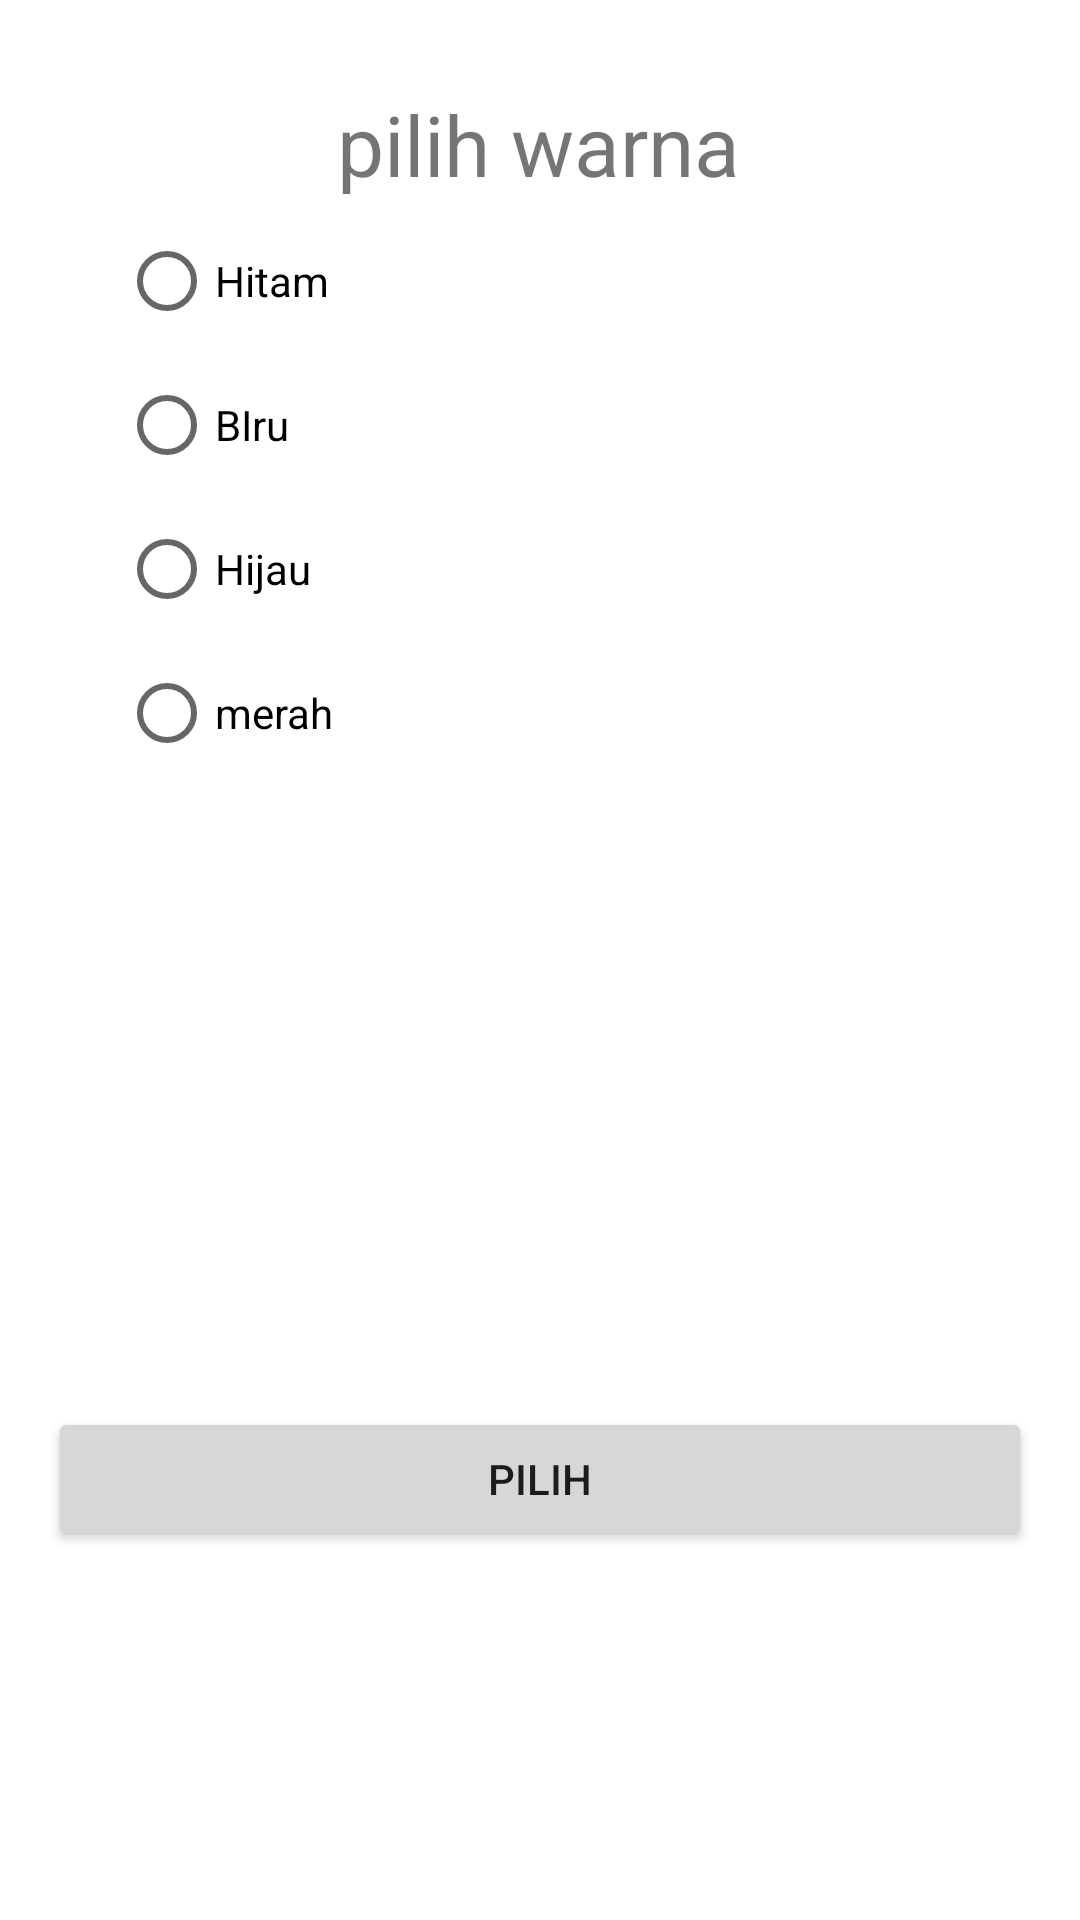

Layout XML and referenced resources for this Android screen:
<!-- AndroidManifest.xml: application theme Theme.MRJERIKNIPISZ -->
<!-- res/layout/activity_result.xml -->
<?xml version="1.0" encoding="utf-8"?>
<androidx.constraintlayout.widget.ConstraintLayout xmlns:android="http://schemas.android.com/apk/res/android"
    xmlns:app="http://schemas.android.com/apk/res-auto"
    xmlns:tools="http://schemas.android.com/tools"
    android:layout_width="match_parent"
    android:layout_height="match_parent"
    tools:context=".ResultActivity">


    <TextView
        android:id="@+id/lbl_title"
        android:layout_width="wrap_content"
        android:layout_height="wrap_content"
        android:layout_marginTop="16dp"
        android:text="pilih warna"
        android:textSize="28sp"
        app:layout_constraintBottom_toBottomOf="parent"
        app:layout_constraintEnd_toEndOf="parent"
        app:layout_constraintHorizontal_bias="0.498"
        app:layout_constraintStart_toStartOf="parent"
        app:layout_constraintTop_toTopOf="parent"
        app:layout_constraintVertical_bias="0.023" />

    <RadioGroup
        android:id="@+id/rg_colors"
        android:layout_width="301dp"
        android:layout_height="354dp"
        app:layout_constraintBottom_toBottomOf="parent"
        app:layout_constraintEnd_toEndOf="parent"
        app:layout_constraintHorizontal_bias="0.4"
        app:layout_constraintStart_toStartOf="parent"
        app:layout_constraintTop_toTopOf="parent"
        app:layout_constraintVertical_bias="0.244">


        <RadioButton
            android:id="@+id/rad_hitam"
            android:layout_width="match_parent"
            android:layout_height="wrap_content"
            android:layout_marginStart="16dp"
            android:layout_marginEnd="16dp"
            android:layout_marginRight="16dp"
            android:text="Hitam"
            app:layout_constraintEnd_toEndOf="parent"
            app:layout_constraintHorizontal_bias="0.0"
            app:layout_constraintStart_toStartOf="parent"
            app:layout_constraintTop_toBottomOf="@+id/rad_biru" />

        <RadioButton
            android:id="@+id/rad_biru"
            android:layout_width="match_parent"
            android:layout_height="wrap_content"
            android:layout_marginStart="16dp"
            android:layout_marginLeft="16dp"
            android:layout_marginEnd="16dp"
            android:layout_marginRight="16dp"
            android:text="BIru"
            app:layout_constraintEnd_toEndOf="parent"
            app:layout_constraintHorizontal_bias="0.0"
            app:layout_constraintStart_toStartOf="parent"
            app:layout_constraintTop_toBottomOf="@+id/rad_hijau" />

        <RadioButton
            android:id="@+id/rad_hijau"
            android:layout_width="match_parent"
            android:layout_height="wrap_content"
            android:layout_marginStart="16dp"
            android:layout_marginEnd="16dp"
            android:layout_marginRight="16dp"
            android:text="Hijau"
            app:layout_constraintEnd_toEndOf="parent"
            app:layout_constraintHorizontal_bias="0.0"
            app:layout_constraintStart_toStartOf="parent"
            tools:layout_editor_absoluteY="186dp" />


        <RadioButton
            android:id="@+id/rad_merah"
            android:layout_width="match_parent"
            android:layout_height="wrap_content"
            android:layout_marginStart="16dp"
            android:layout_marginEnd="16dp"
            android:layout_marginRight="16dp"
            android:text="merah"
            app:layout_constraintEnd_toEndOf="parent"
            app:layout_constraintHorizontal_bias="0.0"
            app:layout_constraintStart_toStartOf="parent"
            tools:layout_editor_absoluteY="186dp" />

    </RadioGroup>

    <Button
        android:id="@+id/btn_result"
        android:layout_width="match_parent"
        android:layout_height="wrap_content"
        android:layout_marginStart="16dp"
        android:layout_marginLeft="16dp"
        android:layout_marginEnd="16dp"
        android:layout_marginRight="16dp"
        android:text="pilih"
        app:layout_constraintBottom_toBottomOf="parent"
        app:layout_constraintEnd_toEndOf="parent"
        app:layout_constraintHorizontal_bias="1.0"
        app:layout_constraintStart_toStartOf="parent"
        app:layout_constraintTop_toBottomOf="@+id/rg_colors"
        app:layout_constraintVertical_bias="0.27" />


</androidx.constraintlayout.widget.ConstraintLayout>
<!-- resources referenced by this layout -->
<resources>
  <style name="Theme.MRJERIKNIPISZ" parent="Theme.MaterialComponents.DayNight.DarkActionBar">
          
          <item name="colorPrimary">@color/purple_500</item>
          <item name="colorPrimaryVariant">@color/purple_700</item>
          <item name="colorOnPrimary">@color/white</item>
          
          <item name="colorSecondary">@color/teal_200</item>
          <item name="colorSecondaryVariant">@color/teal_700</item>
          <item name="colorOnSecondary">@color/black</item>
          
          <item name="android:statusBarColor" tools:targetApi="l">?attr/colorPrimaryVariant</item>
          
      </style>
  <!-- not gathered from this repository: default colours our renderer supplied (Android Studio template values) -->
  <color name="purple_500">#FF6200EE</color>
  <color name="purple_700">#FF3700B3</color>
  <color name="teal_200">#FF03DAC5</color>
  <color name="teal_700">#FF018786</color>
  <color name="black">#FF000000</color>
  <color name="white">#FFFFFFFF</color>
</resources>
